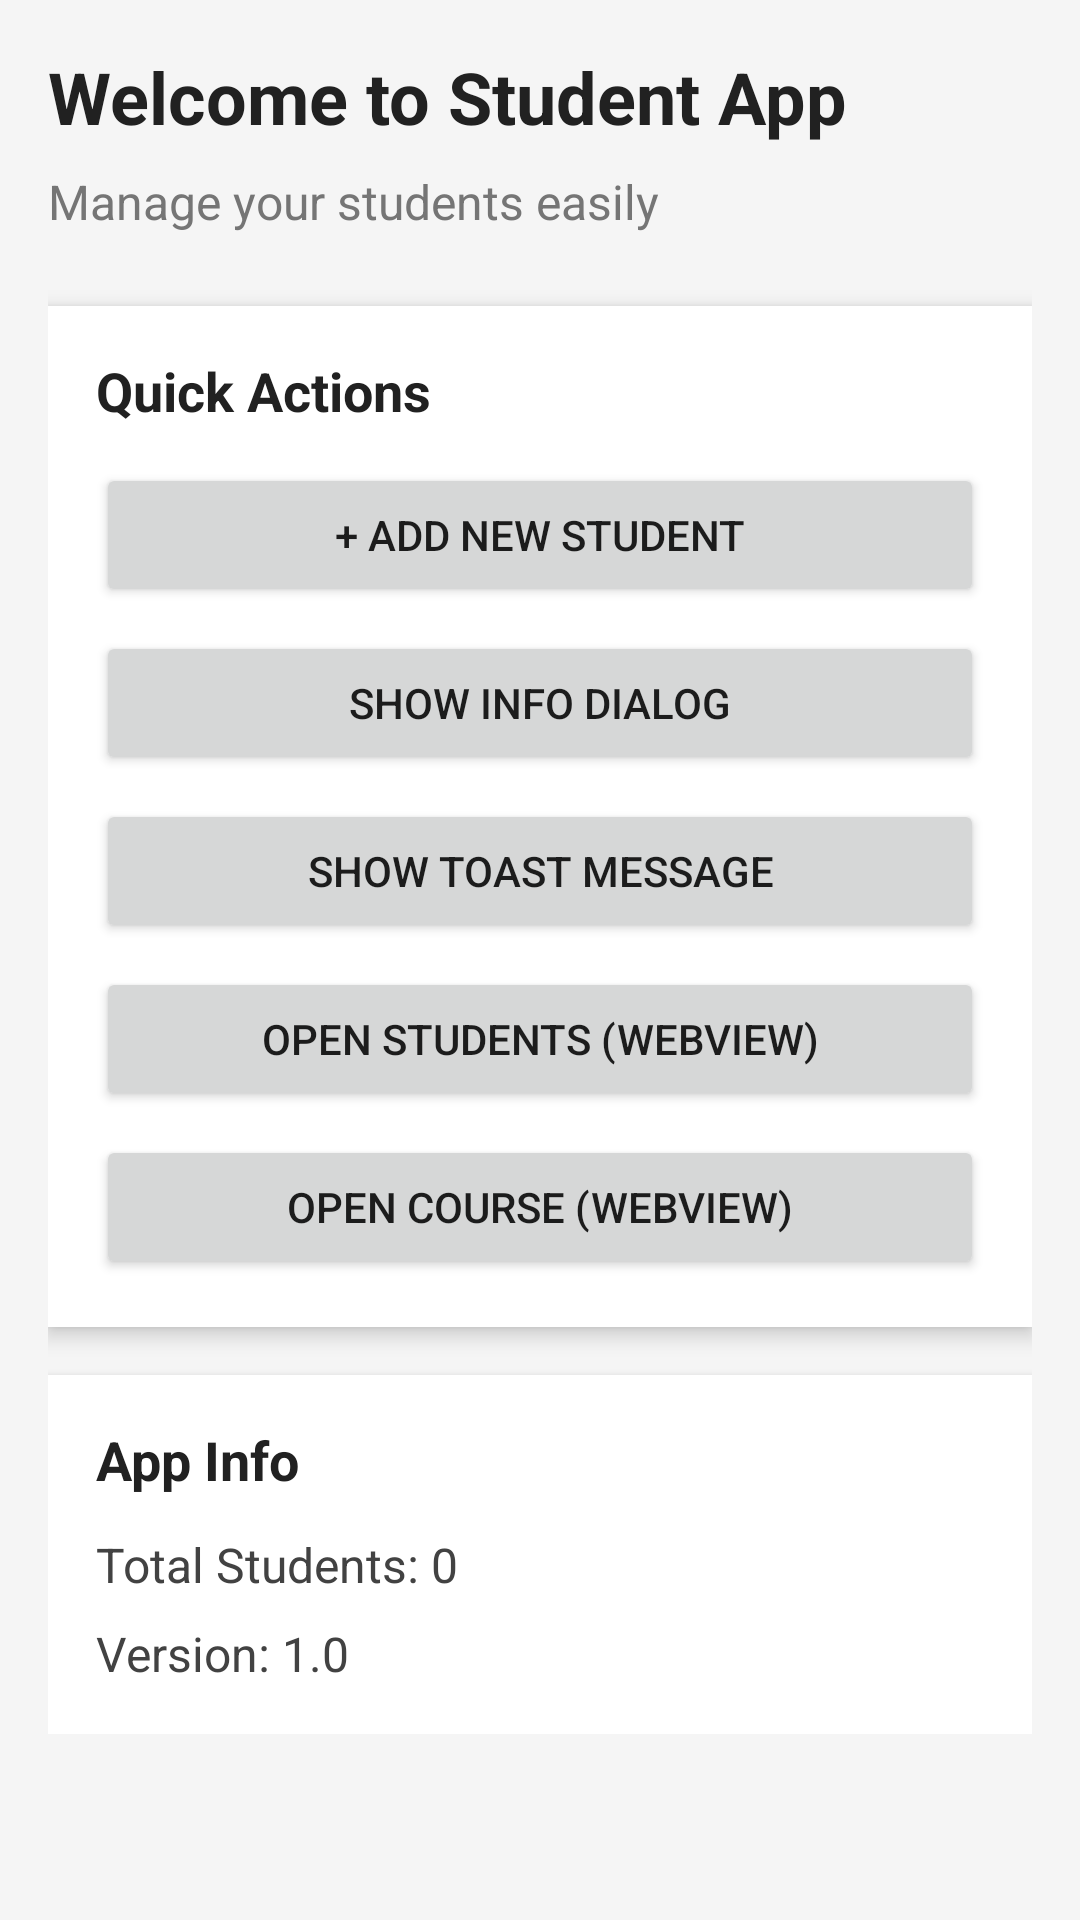

The Android layout XML behind this screen, and the referenced resources:
<!-- AndroidManifest.xml: application theme Theme.DemoApplication -->
<!-- res/layout/fragment_dashboard.xml -->
<?xml version="1.0" encoding="utf-8"?>
<ScrollView
    xmlns:android="http://schemas.android.com/apk/res/android"
    android:layout_width="match_parent"
    android:layout_height="match_parent"
    android:background="#F5F5F5">

    
    <LinearLayout
        android:layout_width="match_parent"
        android:layout_height="wrap_content"
        android:orientation="vertical"
        android:padding="16dp">

        
        <TextView
            android:id="@+id/textWelcome"
            android:layout_width="match_parent"
            android:layout_height="wrap_content"
            android:text="Welcome to Student App"
            android:textSize="24sp"
            android:textStyle="bold"
            android:textColor="#212121"
            android:layout_marginBottom="8dp" />


        
        <TextView
            android:id="@+id/textSubtitle"
            android:layout_width="match_parent"
            android:layout_height="wrap_content"
            android:text="Manage your students easily"
            android:textSize="16sp"
            android:textColor="#757575"
            android:layout_marginBottom="24dp" />

        
        <LinearLayout
            android:layout_width="match_parent"
            android:layout_height="wrap_content"
            android:orientation="vertical"
            android:background="@android:color/white"
            android:elevation="4dp"
            android:padding="16dp"
            android:layout_marginBottom="16dp">

            <TextView
                android:layout_width="match_parent"
                android:layout_height="wrap_content"
                android:text="Quick Actions"
                android:textSize="18sp"
                android:textStyle="bold"
                android:textColor="#212121"
                android:layout_marginBottom="12dp" />

            
            <Button
                android:id="@+id/btnAddStudent"
                android:layout_width="match_parent"
                android:layout_height="wrap_content"
                android:text="+ Add New Student"
                android:layout_marginBottom="8dp" />

            
            <Button
                android:id="@+id/btnShowDialog"
                android:layout_width="match_parent"
                android:layout_height="wrap_content"
                android:text="Show Info Dialog"
                android:layout_marginBottom="8dp" />

            
            <Button
                android:id="@+id/btnShowToast"
                android:layout_width="match_parent"
                android:layout_height="wrap_content"
                android:text="Show Toast Message" />
            <Button
                android:id="@+id/btnOpenStudentsWeb"
                android:layout_width="match_parent"
                android:layout_height="wrap_content"
                android:text="Open Students (WebView)"
                android:layout_marginTop="8dp" />

            <Button
                android:id="@+id/btnOpenCourseWeb"
                android:layout_width="match_parent"
                android:layout_height="wrap_content"
                android:text="Open Course (WebView)"
                android:layout_marginTop="8dp" />

        </LinearLayout>

        
        <LinearLayout
            android:layout_width="match_parent"
            android:layout_height="wrap_content"
            android:orientation="vertical"
            android:background="@android:color/white"
            android:elevation="4dp"
            android:padding="16dp">

            <TextView
                android:layout_width="match_parent"
                android:layout_height="wrap_content"
                android:text="App Info"
                android:textSize="18sp"
                android:textStyle="bold"
                android:textColor="#212121"
                android:layout_marginBottom="12dp" />

            
            <TextView
                android:id="@+id/textStudentCount"
                android:layout_width="match_parent"
                android:layout_height="wrap_content"
                android:text="Total Students: 0"
                android:textSize="16sp"
                android:textColor="#424242"
                android:layout_marginBottom="8dp" />

            <TextView
                android:layout_width="match_parent"
                android:layout_height="wrap_content"
                android:text="Version: 1.0"
                android:textSize="16sp"
                android:textColor="#424242" />

        </LinearLayout>

    </LinearLayout>

</ScrollView>
<!-- resources referenced by this layout -->
<resources>
  <style name="Theme.DemoApplication" parent="Theme.MaterialComponents.DayNight.NoActionBar">
          
          <item name="colorPrimary">#6200EE</item>
          
          <item name="colorPrimaryDark">#3700B3</item>
          
          <item name="colorAccent">#03DAC5</item>
          
          <item name="colorOnPrimary">#FFFFFF</item>
      </style>
</resources>
